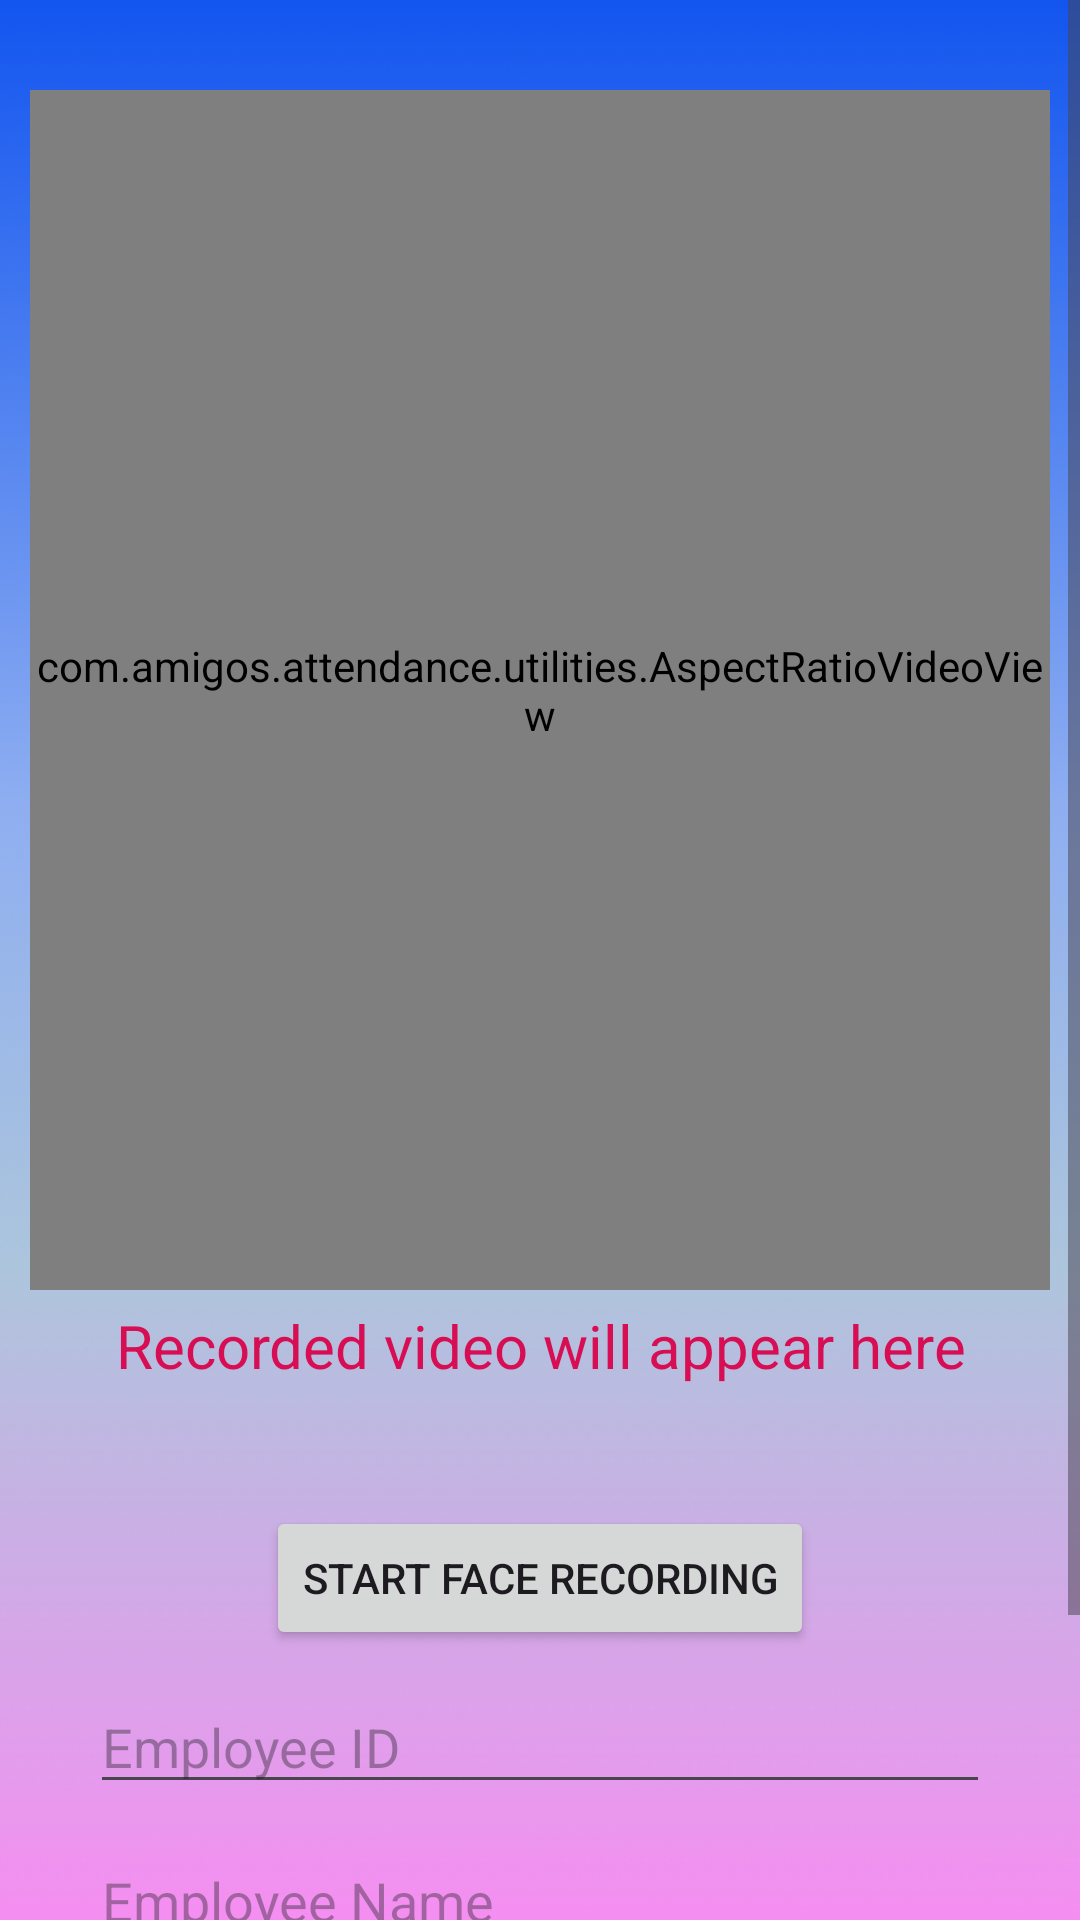

Write the Android layout XML for this screen, with the resource values it uses.
<!-- AndroidManifest.xml: application theme Theme.AmigosAttendance -->
<!-- res/layout/activity_face_registration.xml -->
<?xml version="1.0" encoding="utf-8"?>
<androidx.constraintlayout.widget.ConstraintLayout
    xmlns:android="http://schemas.android.com/apk/res/android"
    xmlns:app="http://schemas.android.com/apk/res-auto"
    xmlns:tools="http://schemas.android.com/tools"
    android:id="@+id/main"
    android:layout_width="match_parent"
    android:layout_height="match_parent"
    android:background="@drawable/amigos_splash"
    tools:context=".activities.FaceRegistrationActivity">

    <ScrollView
        android:layout_width="match_parent"
        android:layout_height="match_parent"
        android:fillViewport="true"
        android:scrollbars="vertical">

        <LinearLayout
            android:layout_width="match_parent"
            android:layout_height="wrap_content"
            android:orientation="vertical"
            android:paddingBottom="30dp">

            
            <FrameLayout
                android:id="@+id/regFaceCamera_frameLayout"
                android:layout_width="match_parent"
                android:layout_height="450dp"
                android:layout_marginStart="10dp"
                android:layout_marginEnd="10dp"
                android:layout_marginTop="20dp"
                android:visibility="gone"/>

            <com.amigos.attendance.utilities.AspectRatioVideoView
                android:id="@+id/faceReg_VideoView"
                android:layout_width="match_parent"
                android:layout_height="400dp"
                android:layout_marginTop="30dp"
                android:layout_marginLeft="10dp"
                android:layout_marginRight="10dp" />

            <TextView
                android:id="@+id/videoTip_textView"
                android:layout_width="match_parent"
                android:layout_height="wrap_content"
                android:gravity="center"
                android:layout_marginTop="5dp"
                android:text="Recorded video will appear here"
                android:textColor="#D70E53"
                android:textSize="20sp"
                android:visibility="visible"/>

            
            <LinearLayout
                android:layout_width="match_parent"
                android:layout_height="wrap_content"
                android:layout_marginTop="30dp"
                android:orientation="vertical">

                <Button
                    android:id="@+id/startStopRegFace_btn"
                    android:layout_width="wrap_content"
                    android:layout_height="wrap_content"
                    android:layout_gravity="center_horizontal"
                    android:layout_marginTop="10dp"
                    android:layout_marginBottom="10dp"
                    android:text="Start Face Recording" />

                <EditText
                    android:id="@+id/regEmpId_editText"
                    android:layout_width="match_parent"
                    android:layout_height="wrap_content"
                    android:layout_marginStart="30dp"
                    android:layout_marginEnd="30dp"
                    android:layout_marginBottom="10dp"
                    android:hint="Employee ID" />

                <EditText
                    android:id="@+id/regEmpName_editText"
                    android:layout_width="match_parent"
                    android:layout_height="wrap_content"
                    android:layout_marginStart="30dp"
                    android:layout_marginEnd="30dp"
                    android:layout_marginBottom="10dp"
                    android:hint="Employee Name" />

                <Button
                    android:id="@+id/regFace_btn"
                    android:layout_width="wrap_content"
                    android:layout_height="wrap_content"
                    android:layout_gravity="center_horizontal"
                    android:layout_marginTop="10dp"
                    android:layout_marginBottom="10dp"
                    android:text="Register Employee" />

            </LinearLayout>

        </LinearLayout>

    </ScrollView>

    <ProgressBar
        android:id="@+id/faceRegistrationProgressBar"
        android:layout_width="wrap_content"
        android:layout_height="wrap_content"
        android:visibility="gone"
        android:indeterminateTint="#0F78CB"
        app:layout_constraintBottom_toBottomOf="parent"
        app:layout_constraintEnd_toEndOf="parent"
        app:layout_constraintStart_toStartOf="parent"
        app:layout_constraintTop_toTopOf="parent"/>

</androidx.constraintlayout.widget.ConstraintLayout>
<!-- resources referenced by this layout -->
<resources>
  <!-- drawable amigos_splash: jpg bitmap (drawable, 73877 bytes) -->
  <style name="Theme.AmigosAttendance" parent="Base.Theme.AmigosAttendance" />
  <style name="Base.Theme.AmigosAttendance" parent="Theme.Material3.DayNight.NoActionBar">
          
          
      </style>
</resources>
